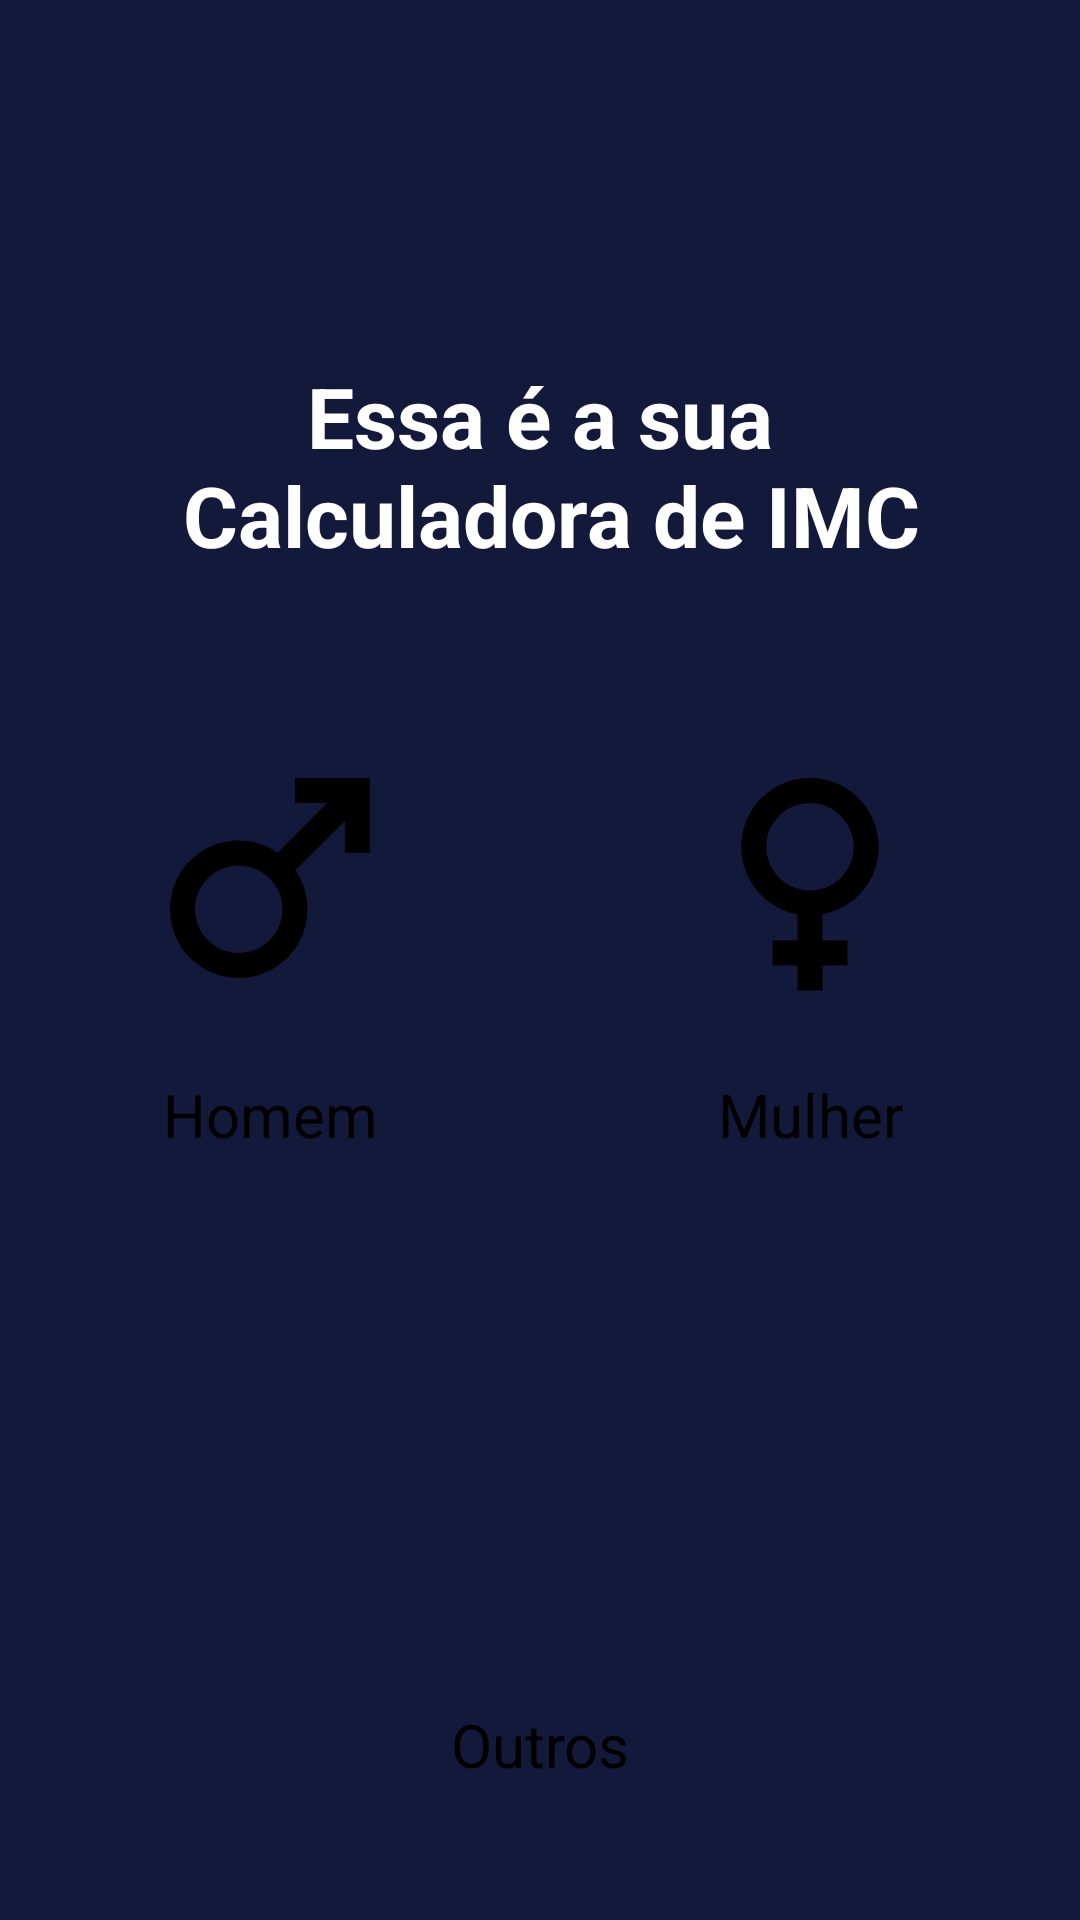

The Android layout XML behind this screen, and the referenced resources:
<!-- AndroidManifest.xml: application theme Theme.AppImc -->
<!-- res/layout/activity_main.xml -->
<?xml version="1.0" encoding="utf-8"?>
<androidx.constraintlayout.widget.ConstraintLayout xmlns:android="http://schemas.android.com/apk/res/android"
    xmlns:app="http://schemas.android.com/apk/res-auto"
    xmlns:tools="http://schemas.android.com/tools"
    android:layout_width="match_parent"
    android:layout_height="match_parent"
    android:background="@color/blue_dark"
    android:orientation="vertical"
    tools:context=".MainActivity">

    <TextView
        android:id="@+id/txt_initial"
        android:layout_width="match_parent"
        android:layout_height="wrap_content"
        android:layout_marginTop="120dp"
        android:gravity="center"
        android:text="@string/calculadora_de_imc"
        android:textColor="@color/white"
        android:textSize="28sp"
        android:textStyle="bold"
        app:layout_constraintEnd_toEndOf="parent"
        app:layout_constraintStart_toStartOf="parent"
        app:layout_constraintTop_toTopOf="parent" />


    <View
        android:id="@+id/view_ctn_01"
        android:layout_width="0dp"
        android:layout_height="200dp"
        android:layout_margin="10dp"
        android:layout_marginTop="8dp"
        android:layout_weight="1"
        android:background="@drawable/container_componets"
        app:layout_constraintEnd_toStartOf="@id/view_ctn_02"
        app:layout_constraintStart_toStartOf="parent"
        app:layout_constraintTop_toBottomOf="@id/txt_initial" />

    <ImageView
        android:id="@+id/item_img_icon"
        android:layout_width="100dp"
        android:layout_height="100dp"
        android:src="@drawable/ic_men"
        app:layout_constraintBottom_toBottomOf="@id/textView"
        app:layout_constraintEnd_toEndOf="@+id/view_ctn_01"
        app:layout_constraintStart_toStartOf="@+id/view_ctn_01"
        app:layout_constraintTop_toTopOf="@+id/view_ctn_01" />

    <TextView
        android:id="@+id/textView"
        android:layout_width="wrap_content"
        android:layout_height="wrap_content"
        android:text="@string/manText"
        android:textColor="@color/black"
        android:textSize="20dp"
        app:layout_constraintBottom_toBottomOf="@+id/view_ctn_01"
        app:layout_constraintEnd_toEndOf="@+id/view_ctn_01"
        app:layout_constraintStart_toStartOf="@+id/view_ctn_01"
        app:layout_constraintTop_toBottomOf="@+id/item_img_icon" />

    <View
        android:id="@+id/view_ctn_02"
        android:layout_width="0dp"
        android:layout_height="200dp"
        android:layout_margin="10dp"
        android:layout_weight="1"
        android:background="@drawable/container_componets"
        app:layout_constraintEnd_toEndOf="parent"
        app:layout_constraintStart_toEndOf="@id/view_ctn_01"
        app:layout_constraintTop_toBottomOf="@id/txt_initial"
        tools:layout_editor_absoluteX="0dp"
        tools:layout_editor_absoluteY="0dp" />

    <ImageView
        android:id="@+id/item_img_icon2"
        android:layout_width="100dp"
        android:layout_height="100dp"
        android:src="@drawable/ic_women"
        app:layout_constraintBottom_toBottomOf="@id/textView2"
        app:layout_constraintEnd_toEndOf="@+id/view_ctn_02"
        app:layout_constraintStart_toStartOf="@+id/view_ctn_02"
        app:layout_constraintTop_toTopOf="@+id/view_ctn_02" />

    <TextView
        android:id="@+id/textView2"
        android:layout_width="wrap_content"
        android:layout_height="wrap_content"
        android:text="@string/womenText"
        android:textColor="@color/black"
        android:textSize="20dp"
        app:layout_constraintBottom_toBottomOf="@+id/view_ctn_02"
        app:layout_constraintEnd_toEndOf="@+id/view_ctn_02"
        app:layout_constraintStart_toStartOf="@+id/view_ctn_02"
        app:layout_constraintTop_toBottomOf="@+id/item_img_icon2" />

    <View
        android:id="@+id/view_ctn_03"
        android:layout_width="215dp"
        android:layout_height="200dp"
        android:layout_margin="10dp"
        android:layout_marginTop="8dp"
        android:background="@drawable/container_componets"
        app:layout_constraintEnd_toEndOf="parent"
        app:layout_constraintStart_toStartOf="parent"
        app:layout_constraintTop_toBottomOf="@id/view_ctn_01" />

    <ImageView
        android:id="@+id/item_img_icon3"
        android:layout_width="100dp"
        android:layout_height="100dp"
        android:src="@drawable/ic_others"
        app:layout_constraintBottom_toBottomOf="@id/textView3"
        app:layout_constraintEnd_toEndOf="@+id/view_ctn_03"
        app:layout_constraintStart_toStartOf="@+id/view_ctn_03"
        app:layout_constraintTop_toTopOf="@+id/view_ctn_03" />

    <TextView
        android:id="@+id/textView3"
        android:layout_width="wrap_content"
        android:layout_height="wrap_content"
        android:text="@string/othersText"
        android:textColor="@color/black"
        android:textSize="20dp"
        app:layout_constraintBottom_toBottomOf="@+id/view_ctn_03"
        app:layout_constraintEnd_toEndOf="@+id/view_ctn_03"
        app:layout_constraintStart_toStartOf="@+id/view_ctn_03"
        app:layout_constraintTop_toBottomOf="@+id/item_img_icon3" />
</androidx.constraintlayout.widget.ConstraintLayout>
<!-- resources referenced by this layout -->
<resources>
  <color name="black">#FF000000</color>
  <color name="blue_dark">#12193A</color>
  <color name="white">#FFFFFFFF</color>
  <!-- drawable ic_men (drawable-v24) -->
  <vector android:height="24dp"
      android:tint="#000000"
      android:viewportHeight="24"
      android:viewportWidth="24"
      android:width="24dp"
      xmlns:android="http://schemas.android.com/apk/res/android">
      <path
          android:fillColor="@android:color/white"
          android:pathData="M9.5,11c1.93,0 3.5,1.57 3.5,3.5S11.43,18 9.5,18S6,16.43 6,14.5S7.57,11 9.5,11zM9.5,9C6.46,9 4,11.46 4,14.5S6.46,20 9.5,20s5.5,-2.46 5.5,-5.5c0,-1.16 -0.36,-2.23 -0.97,-3.12L18,7.42V10h2V4h-6v2h2.58l-3.97,3.97C11.73,9.36 10.66,9 9.5,9z" />
  </vector>
  <!-- drawable ic_women (drawable-v24) -->
  <vector android:height="24dp"
      android:tint="#000000"
      android:viewportHeight="24"
      android:viewportWidth="24"
      android:width="24dp"
      xmlns:android="http://schemas.android.com/apk/res/android">
      <path
          android:fillColor="@android:color/white"
          android:pathData="M17.5,9.5C17.5,6.46 15.04,4 12,4S6.5,6.46 6.5,9.5c0,2.7 1.94,4.93 4.5,5.4V17H9v2h2v2h2v-2h2v-2h-2v-2.1C15.56,14.43 17.5,12.2 17.5,9.5zM8.5,9.5C8.5,7.57 10.07,6 12,6s3.5,1.57 3.5,3.5S13.93,13 12,13S8.5,11.43 8.5,9.5z" />
  </vector>
  <string name="calculadora_de_imc">Essa é a sua\n Calculadora de IMC</string>
  <string name="manText">Homem</string>
  <string name="othersText">Outros</string>
  <string name="womenText">Mulher</string>
  <style name="Theme.AppImc" parent="Theme.MaterialComponents.DayNight.NoActionBar">
          
          <item name="colorPrimary">@color/purple_500</item>
          <item name="colorPrimaryVariant">@color/blue_dark</item>
          <item name="colorOnPrimary">@color/white</item>
          
          <item name="colorSecondary">@color/teal_200</item>
          <item name="colorSecondaryVariant">@color/teal_700</item>
          <item name="colorOnSecondary">@color/black</item>
          
          <item name="android:statusBarColor">?attr/colorPrimaryVariant</item>
          
      </style>
  <color name="purple_500">#FF6200EE</color>
  <color name="teal_200">#FF03DAC5</color>
  <color name="teal_700">#FF018786</color>
</resources>
